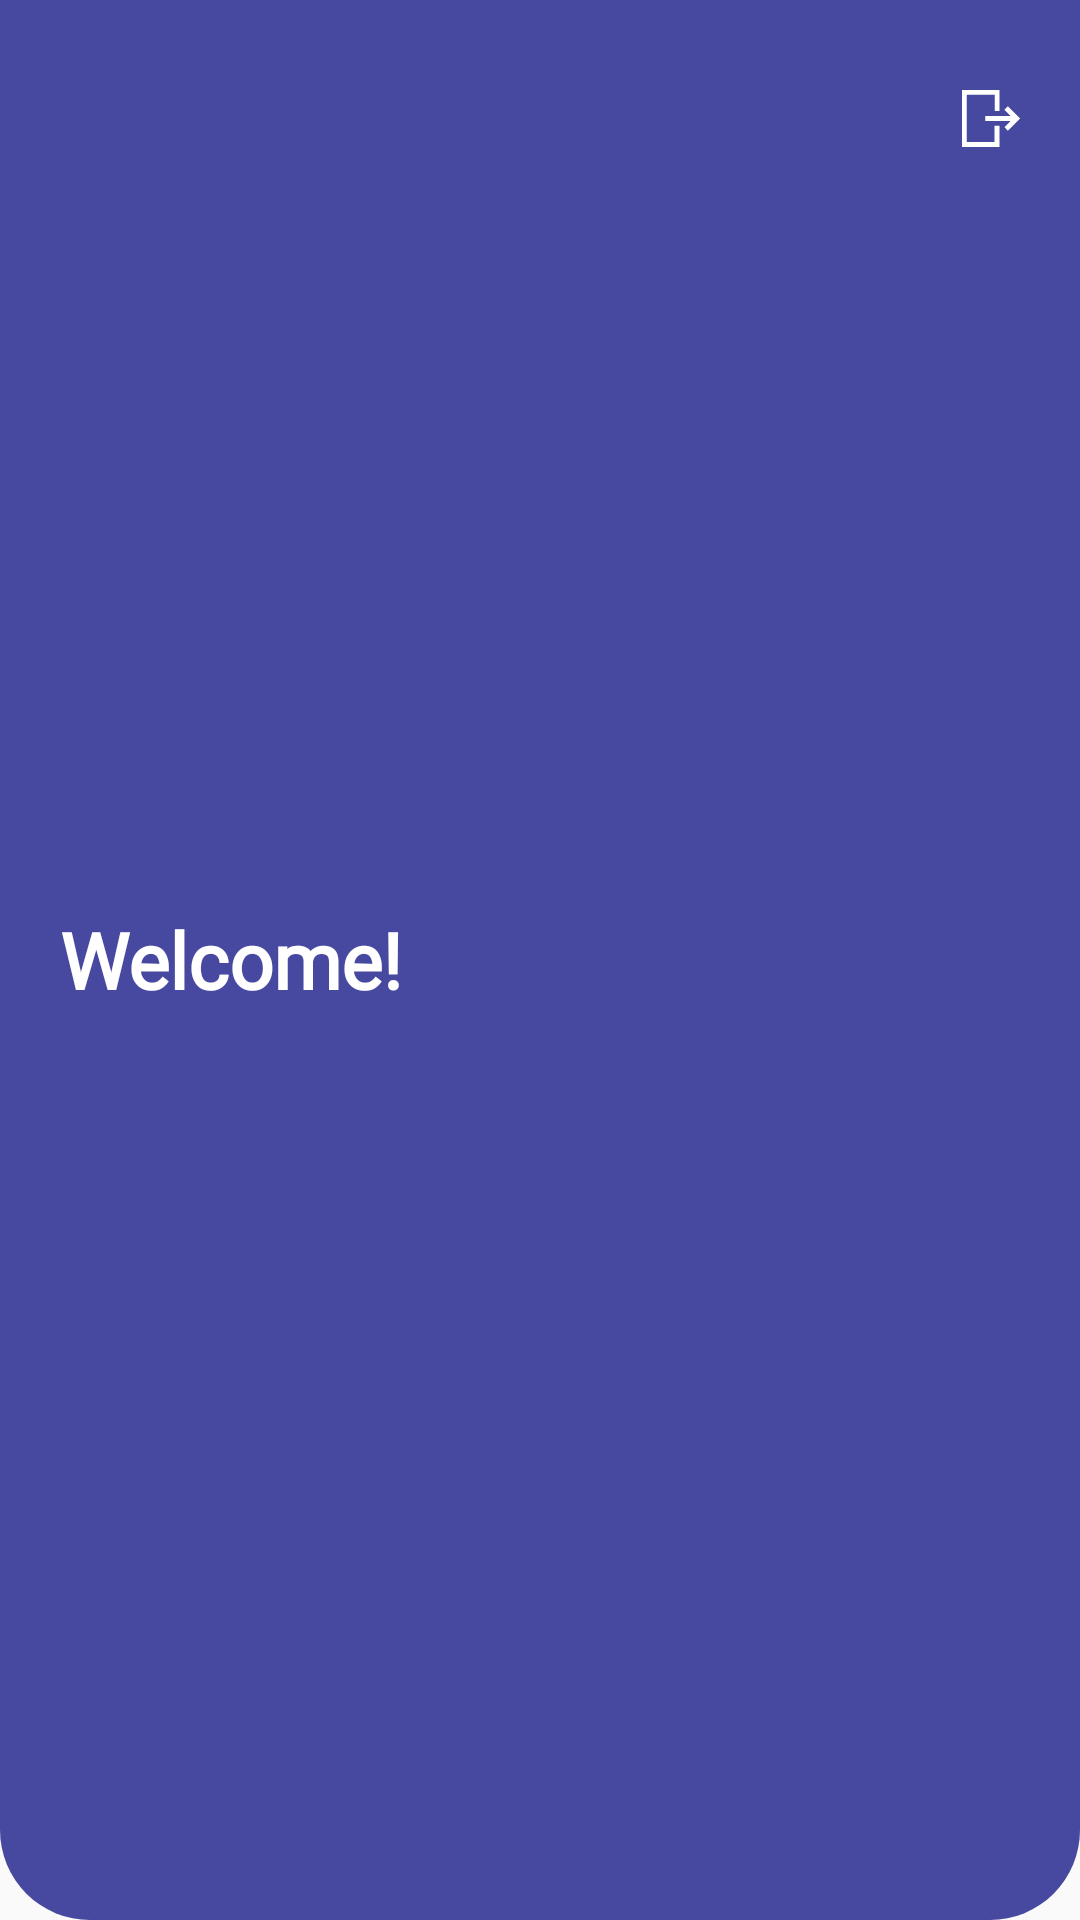

Write the Android layout XML for this screen, with the resource values it uses.
<!-- AndroidManifest.xml: application theme Theme.SmartWatchApp -->
<!-- res/layout/layout_top_bar.xml -->
<?xml version="1.0" encoding="utf-8"?>
<RelativeLayout xmlns:android="http://schemas.android.com/apk/res/android"
	android:id="@+id/rl_top_view"
	android:layout_width="match_parent"
	android:layout_height="wrap_content"
	android:background="@drawable/bg_semi_rounded_bottom_corners"
	android:backgroundTint="@color/blue"
	android:padding="20dp">
	
	<ImageView
		android:id="@+id/iv_logout"
		android:layout_width="wrap_content"
		android:layout_height="wrap_content"
		android:layout_alignParentTop="true"
		android:layout_alignParentEnd="true"
		android:layout_centerVertical="true"
		android:layout_marginTop="10dp"
		android:layout_marginBottom="10dp"
		android:src="@drawable/ic_logout" />
	
	<TextView
		android:id="@+id/tv_welcome"
		android:layout_width="wrap_content"
		android:layout_height="wrap_content"
		android:layout_centerVertical="true"
		android:fontFamily="@font/poppins_medium"
		android:text="@string/welcome"
		android:textColor="@color/white"
		android:textSize="26sp"
		android:textStyle="bold" />
</RelativeLayout>
<!-- resources referenced by this layout -->
<resources>
  <color name="blue">#4749A0</color>
  <color name="white">#FFFFFFFF</color>
  <!-- drawable bg_semi_rounded_bottom_corners (drawable) -->
  <?xml version="1.0" encoding="utf-8"?>
  <shape xmlns:android="http://schemas.android.com/apk/res/android">
  	<corners android:bottomLeftRadius="30dp"
  		android:bottomRightRadius="30dp"/>
  </shape>
  <!-- drawable ic_logout (drawable) -->
  <vector xmlns:android="http://schemas.android.com/apk/res/android"
      android:width="19.387dp"
      android:height="19dp"
      android:viewportWidth="19.387"
      android:viewportHeight="19">
    <path
        android:pathData="M-0,0v19L12.522,19L12.522,11.941L10.9,11.941v5.415L1.62,17.356L1.62,1.62h9.307v5.415h1.62L12.547,0ZM15.35,13.561l3.481,-3.481 0.556,-0.58 -0.556,-0.58 -3.505,-3.481L14.19,6.575l2.1,2.1L7.76,8.675L7.76,10.3h8.533l-2.1,2.1Z"
        android:fillColor="#fff"/>
  </vector>
  <string name="welcome">Welcome!</string>
  <style name="Theme.SmartWatchApp" parent="Theme.MaterialComponents.Light.NoActionBar.Bridge">
  		
  		<item name="colorPrimary">@color/blue</item>
  	<item name="colorPrimaryVariant">@color/blue</item>
  		<item name="colorOnPrimary">@color/white</item>
  		
  		<item name="colorSecondary">@color/teal_200</item>
  		<item name="colorSecondaryVariant">@color/teal_700</item>
  		<item name="colorOnSecondary">@color/black</item>
  		
  		<item name="android:statusBarColor" tools:targetApi="l">?attr/colorPrimaryVariant</item>
  		
  		</style>
  <color name="teal_200">#FF03DAC5</color>
  <color name="teal_700">#FF018786</color>
  <color name="black">#FF000000</color>
</resources>
